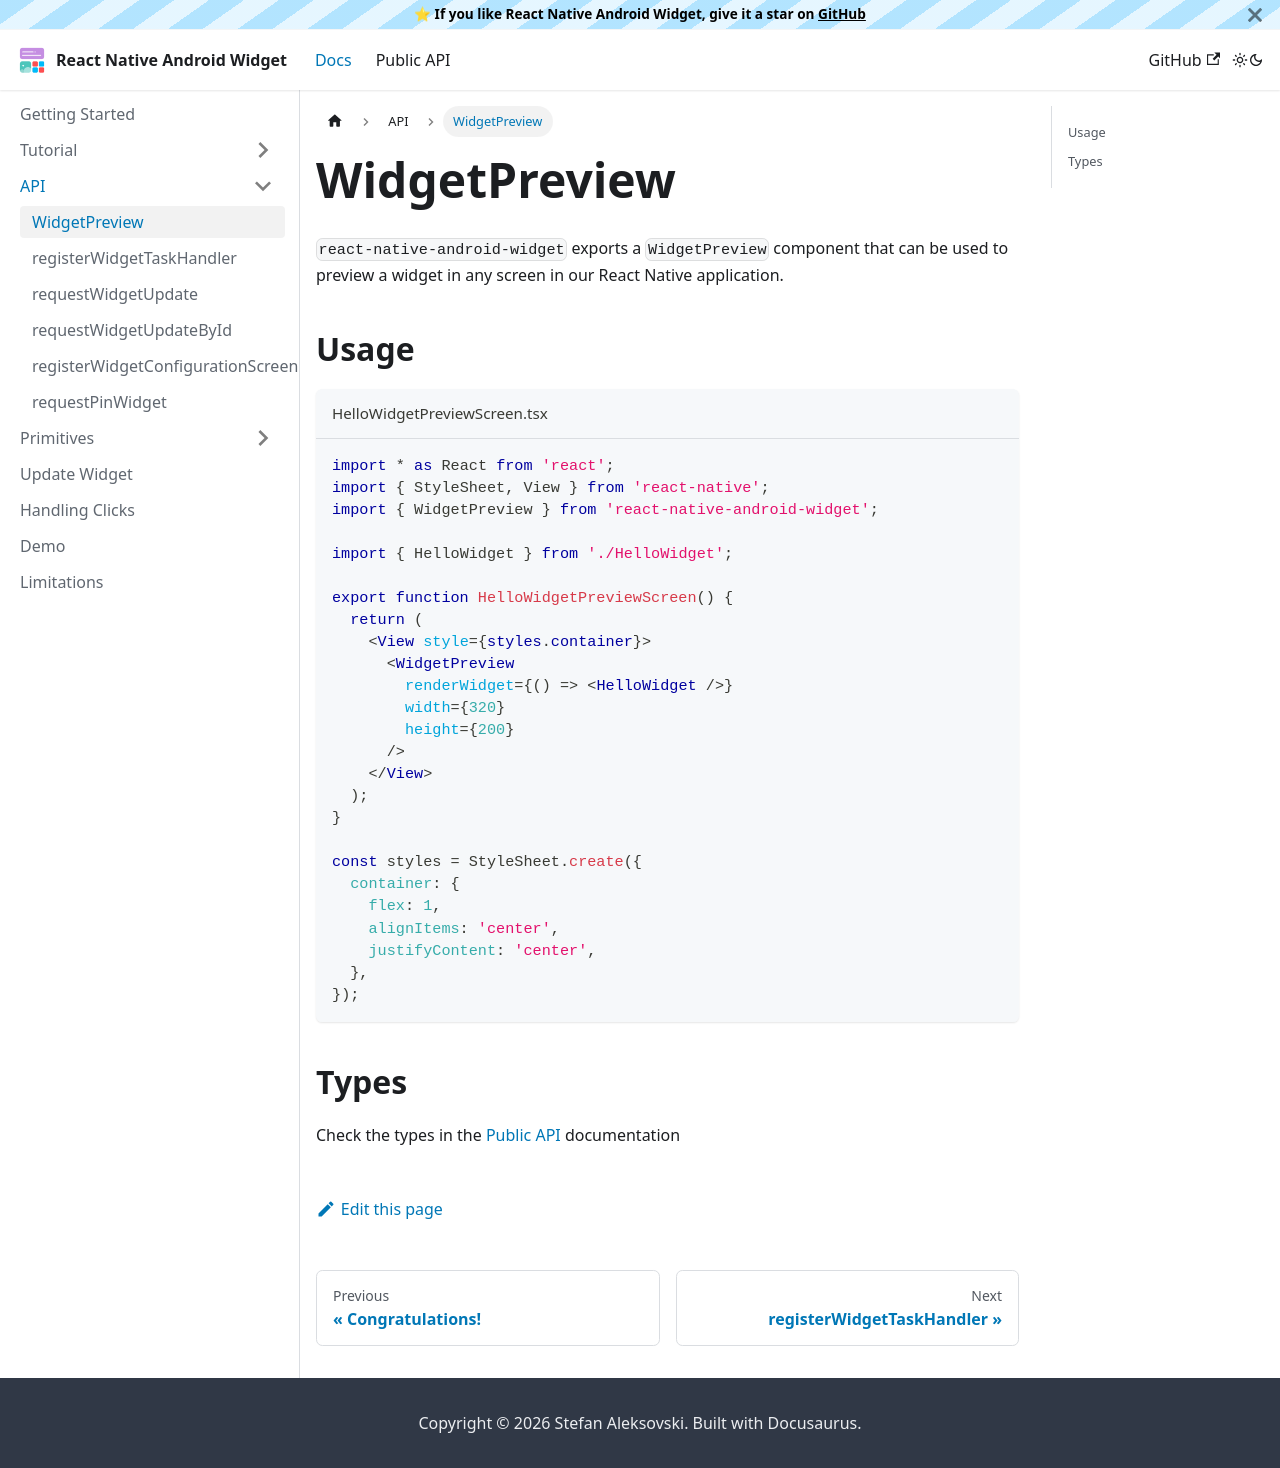

repository: sAleksovski/react-native-android-widget · page: docs/api/widget-preview.html · generator: docusaurus

---
sidebar_position: 1
---

# WidgetPreview

`react-native-android-widget` exports a `WidgetPreview` component that can be used to preview a widget in any screen in our React Native application.

## Usage

```jsx title="HelloWidgetPreviewScreen.tsx"
import * as React from 'react';
import { StyleSheet, View } from 'react-native';
import { WidgetPreview } from 'react-native-android-widget';

import { HelloWidget } from './HelloWidget';

export function HelloWidgetPreviewScreen() {
  return (
    <View style={styles.container}>
      <WidgetPreview
        renderWidget={() => <HelloWidget />}
        width={320}
        height={200}
      />
    </View>
  );
}

const styles = StyleSheet.create({
  container: {
    flex: 1,
    alignItems: 'center',
    justifyContent: 'center',
  },
});
```

## Types

Check the types in the [Public API](public-api/interfaces/WidgetPreviewProps.md) documentation
